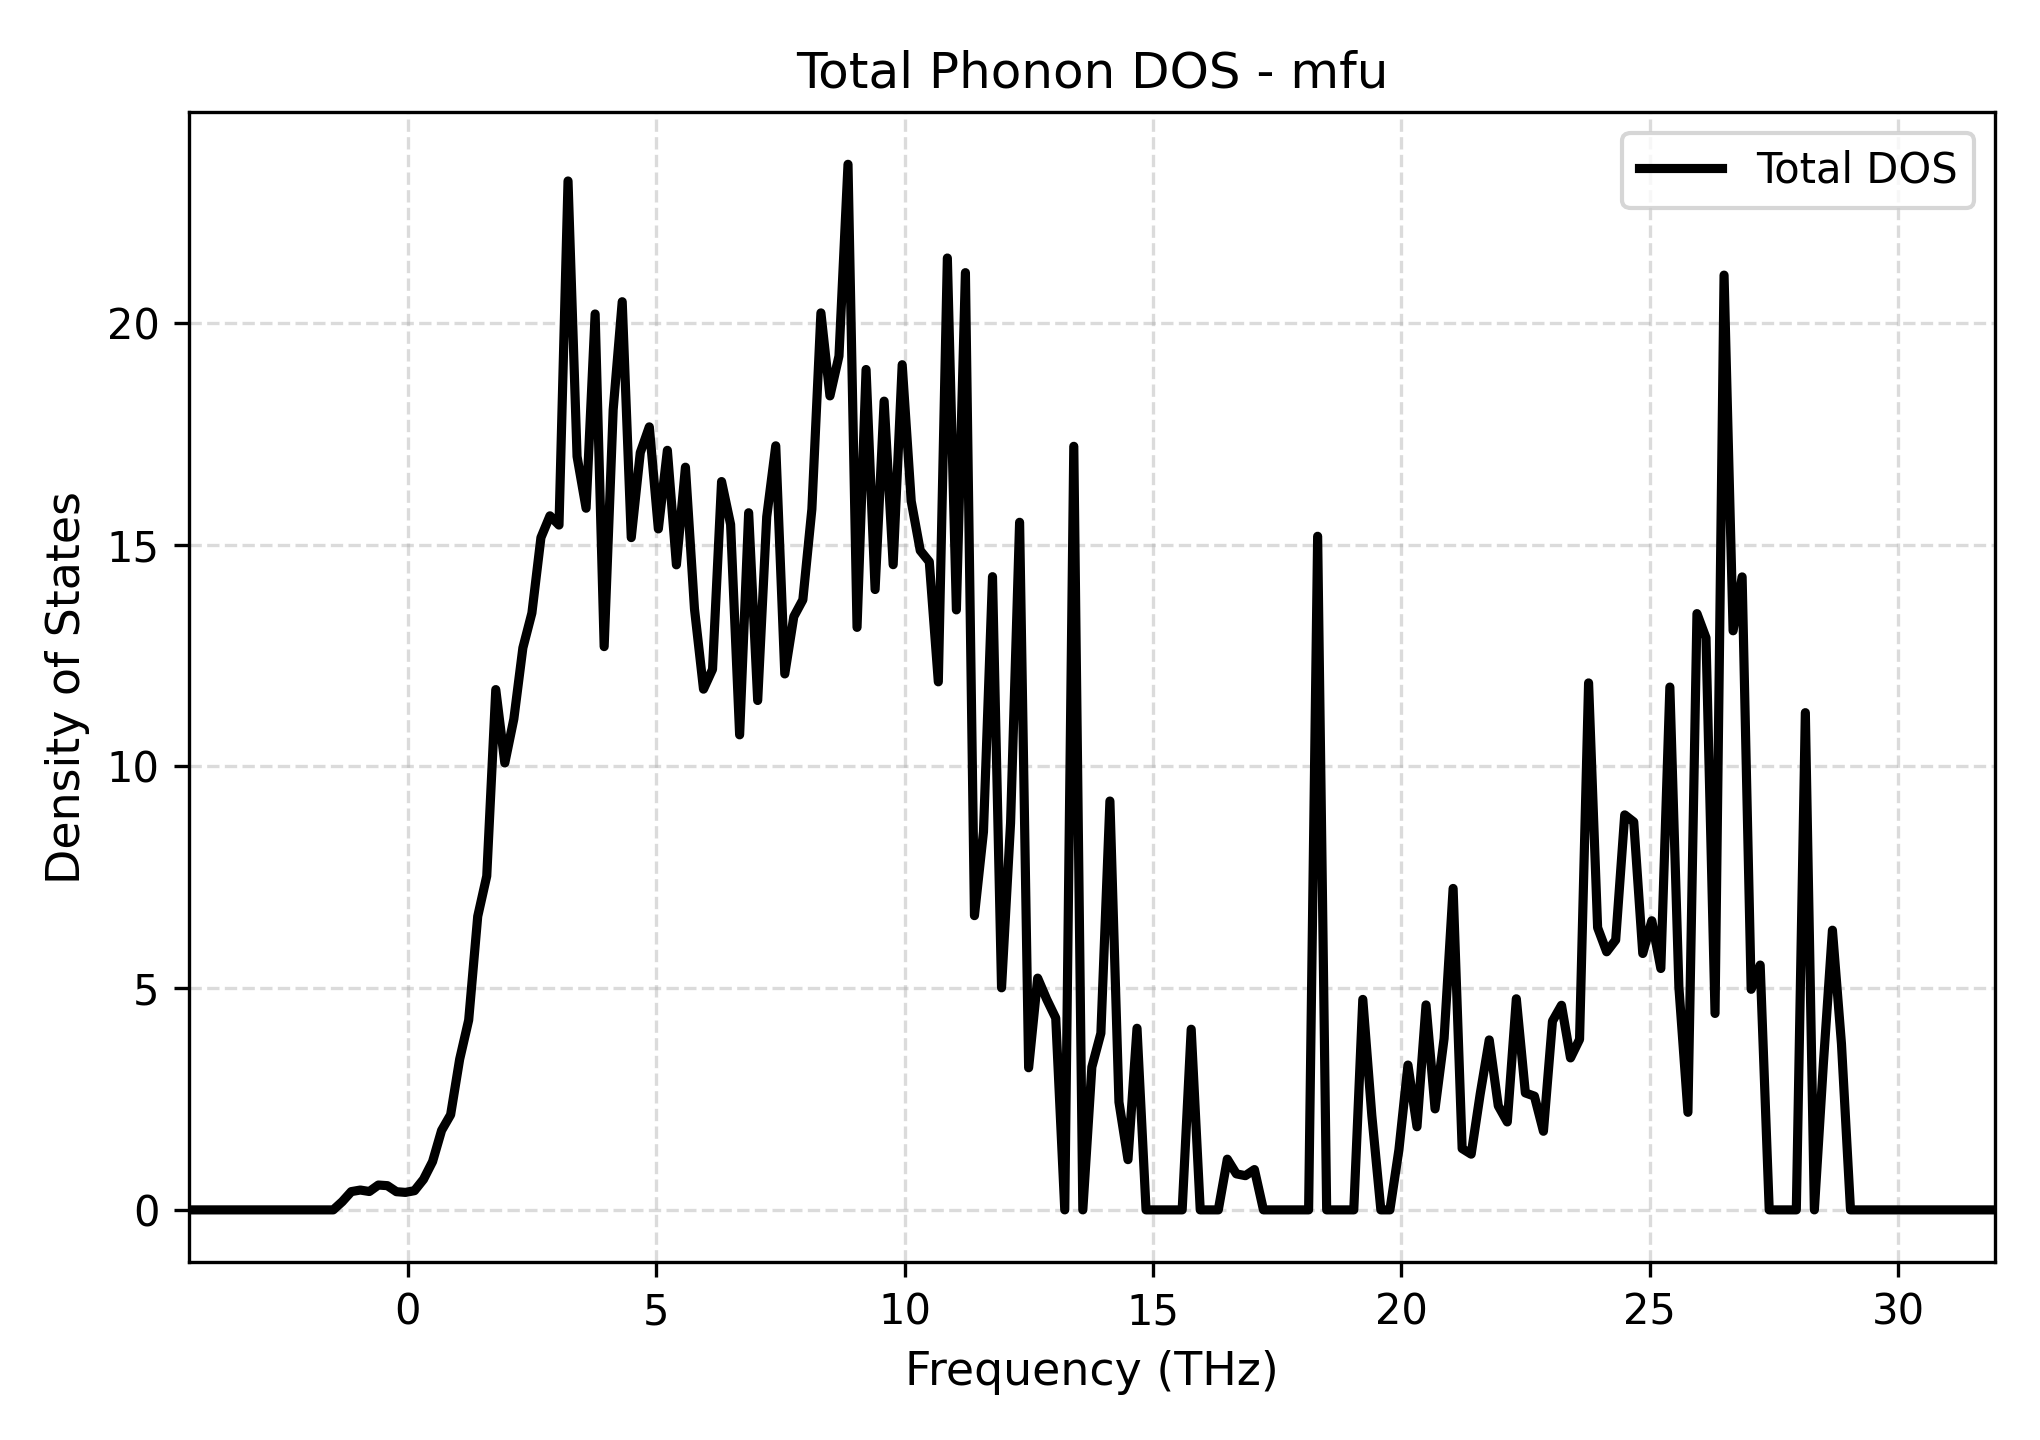

Values plotted in this chart, from the file beside it:
Frequency_THz, Total_DOS
-4.411, 0.0
-4.229, 0.0
-4.047, 0.0
-3.865, 0.0
-3.683, 0.0
-3.502, 0.0
-3.32, 0.0
-3.138, 0.0
-2.956, 0.0
-2.774, 0.0
-2.593, 0.0
-2.411, 0.0
-2.229, 0.0
-2.047, 0.0
-1.865, 0.0
-1.684, 0.0
-1.502, 0.0
-1.32, 0.1855
-1.138, 0.4121
-0.9563, 0.4474
-0.7745, 0.4143
-0.5927, 0.5603
-0.4109, 0.546
-0.2291, 0.4102
-0.04733, 0.3943
0.1345, 0.4335
0.3163, 0.6888
0.4981, 1.089
0.6799, 1.792
0.8617, 2.146
1.043, 3.396
1.225, 4.28
1.407, 6.618
1.589, 7.527
1.771, 11.73
1.952, 10.08
2.134, 11.07
2.316, 12.67
2.498, 13.46
2.68, 15.16
2.862, 15.65
3.043, 15.44
3.225, 23.2
3.407, 16.99
3.589, 15.82
3.771, 20.2
3.952, 12.7
4.134, 18.04
4.316, 20.48
4.498, 15.16
4.68, 17.07
4.861, 17.66
5.043, 15.35
5.225, 17.13
5.407, 14.54
5.589, 16.75
5.77, 13.55
5.952, 11.74
6.134, 12.19
6.316, 16.42
... 141 more rows
